The GitHub repository peterhsu2018/AIA_project contains a labelled image folder "datasets" with 2 categories: abnormal, normal. Examples follow, each with its label.

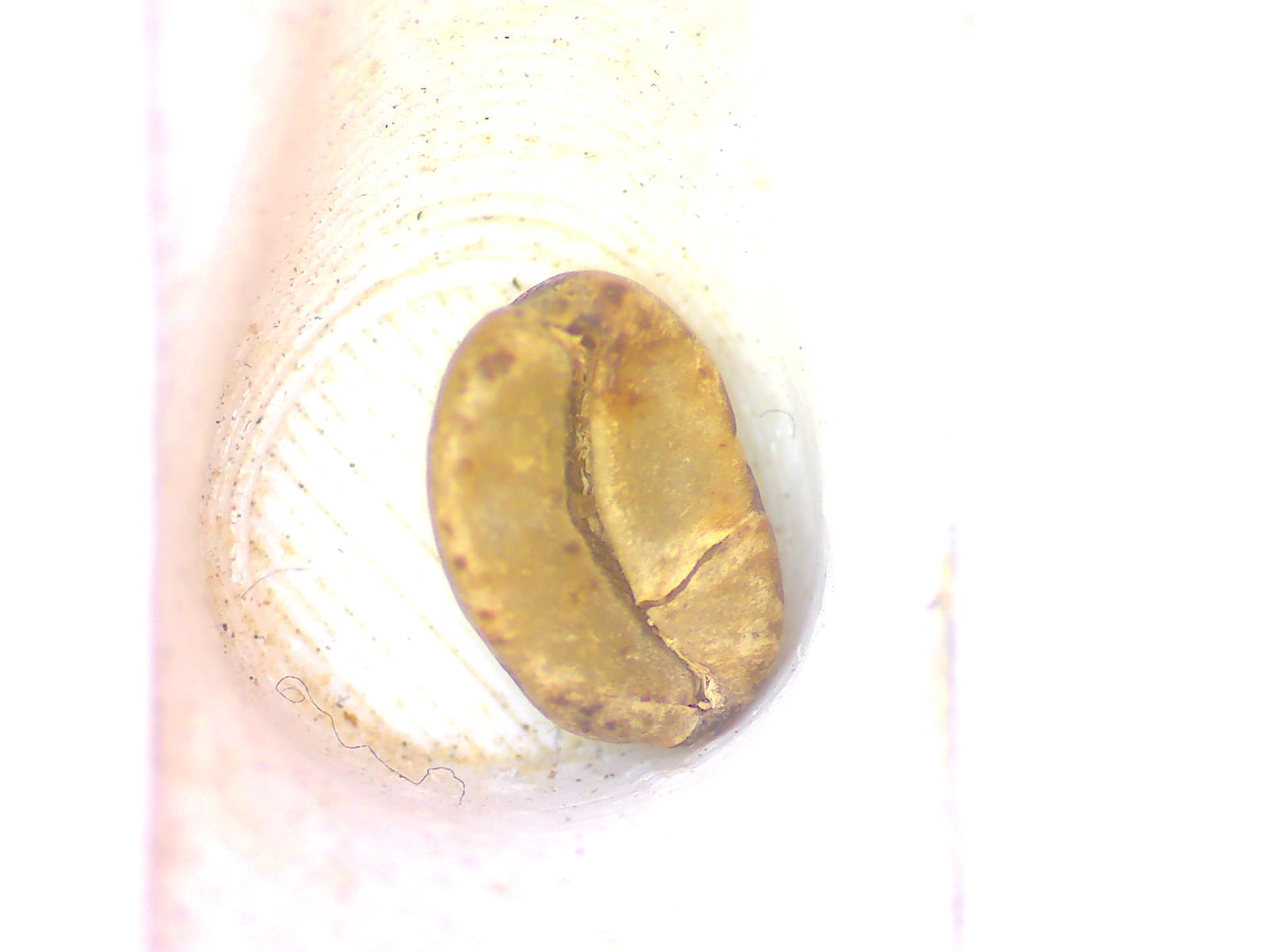
Label: abnormal

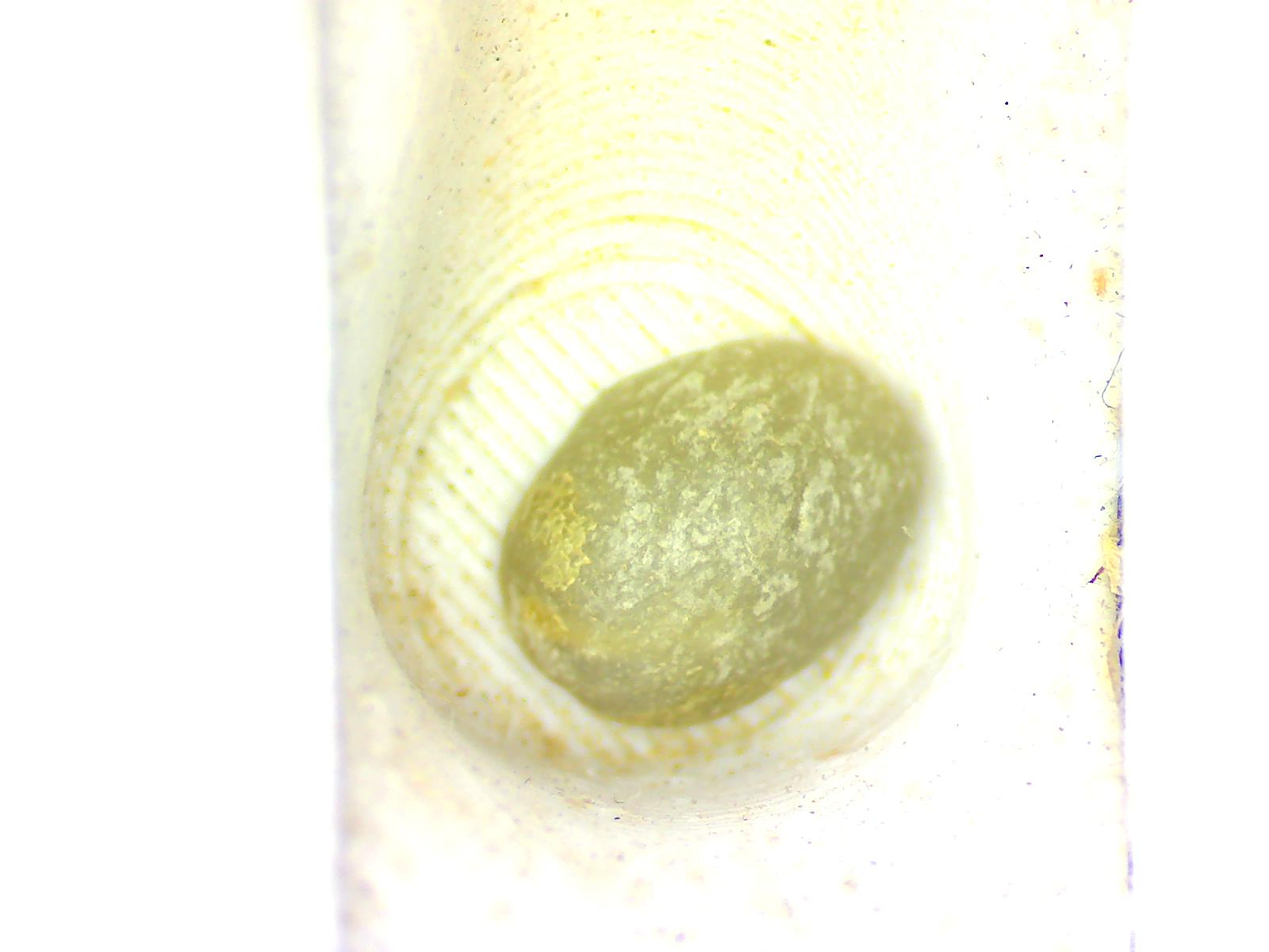
Label: normal

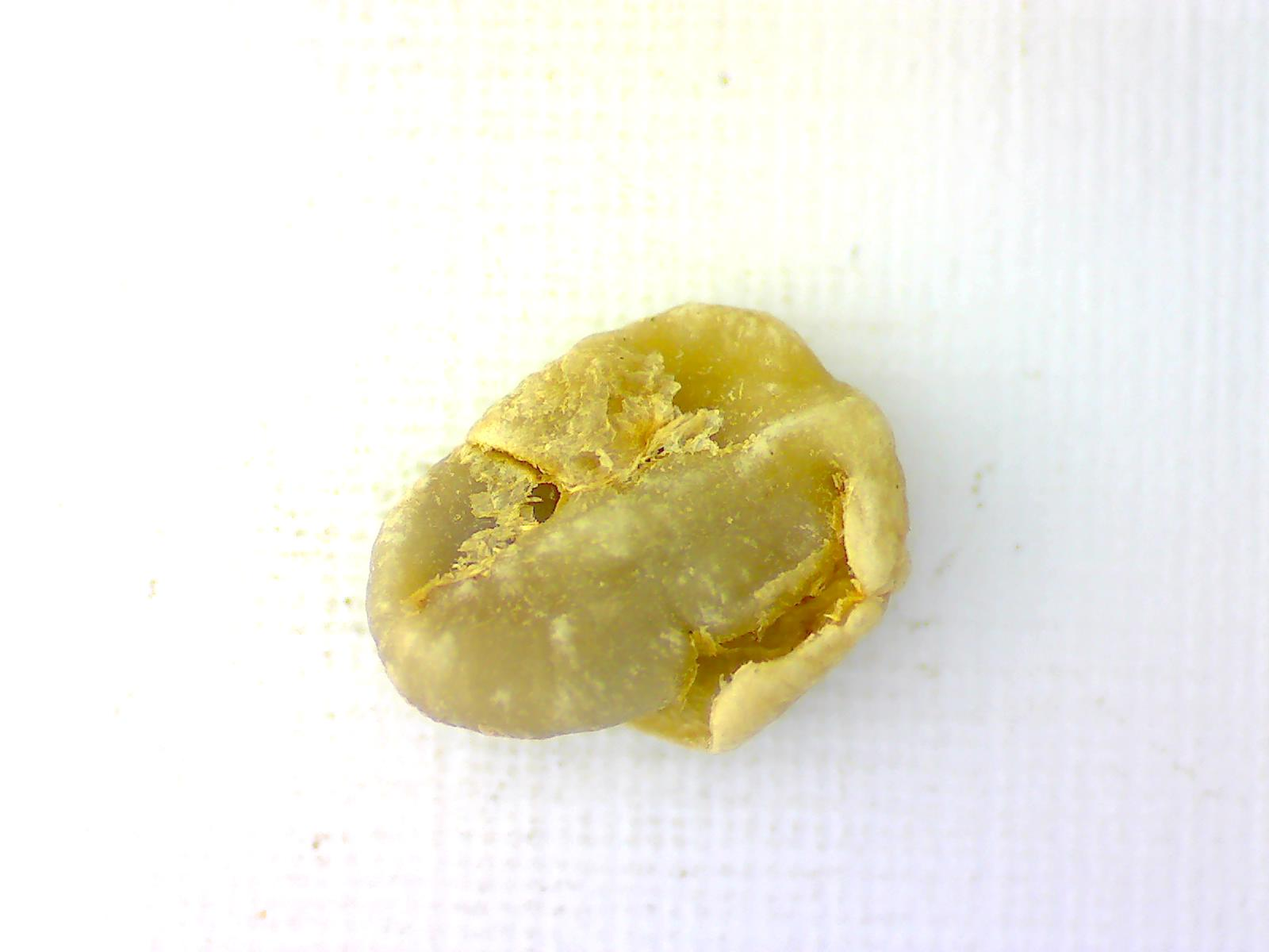
Label: abnormal

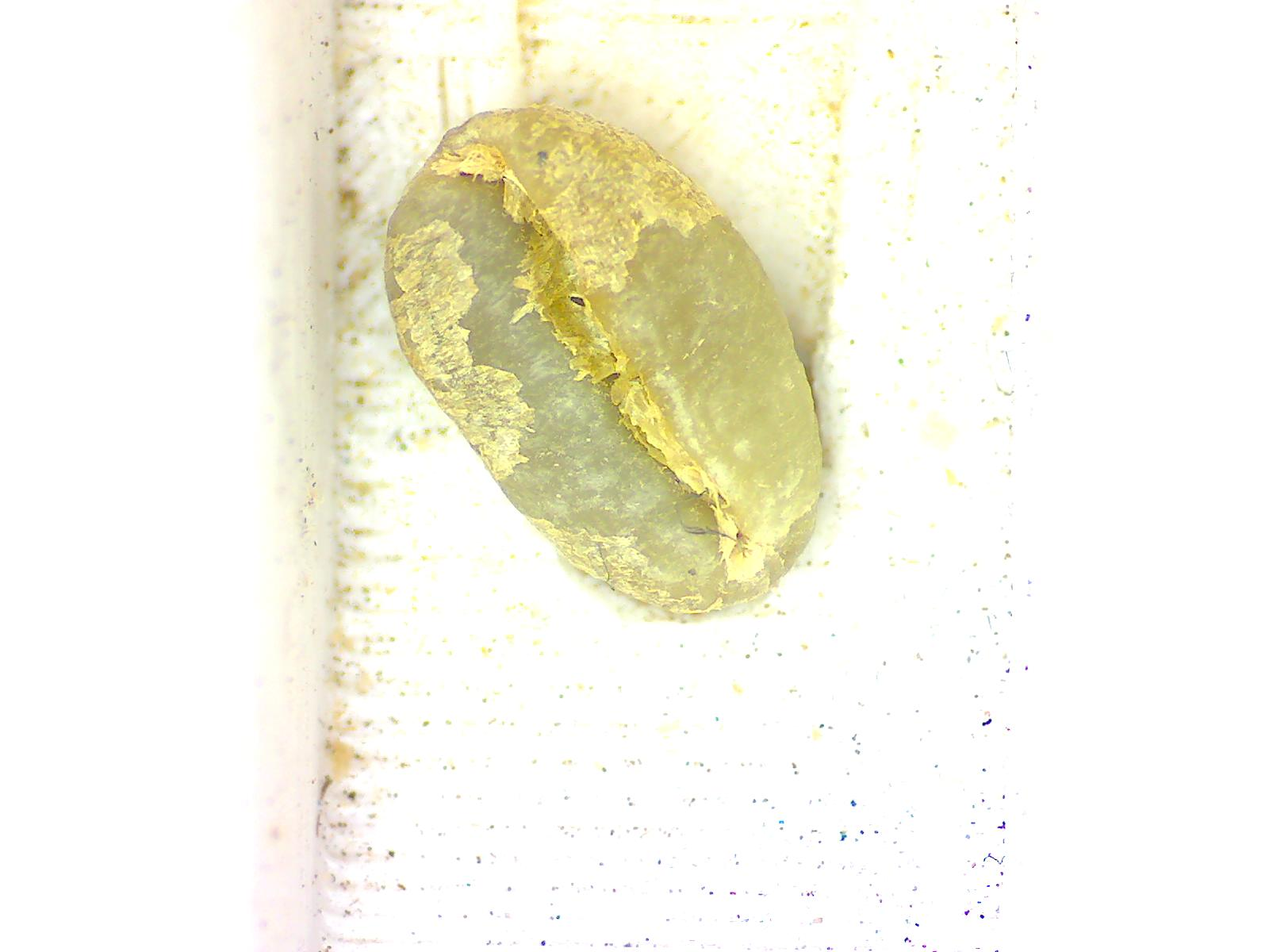
Label: normal

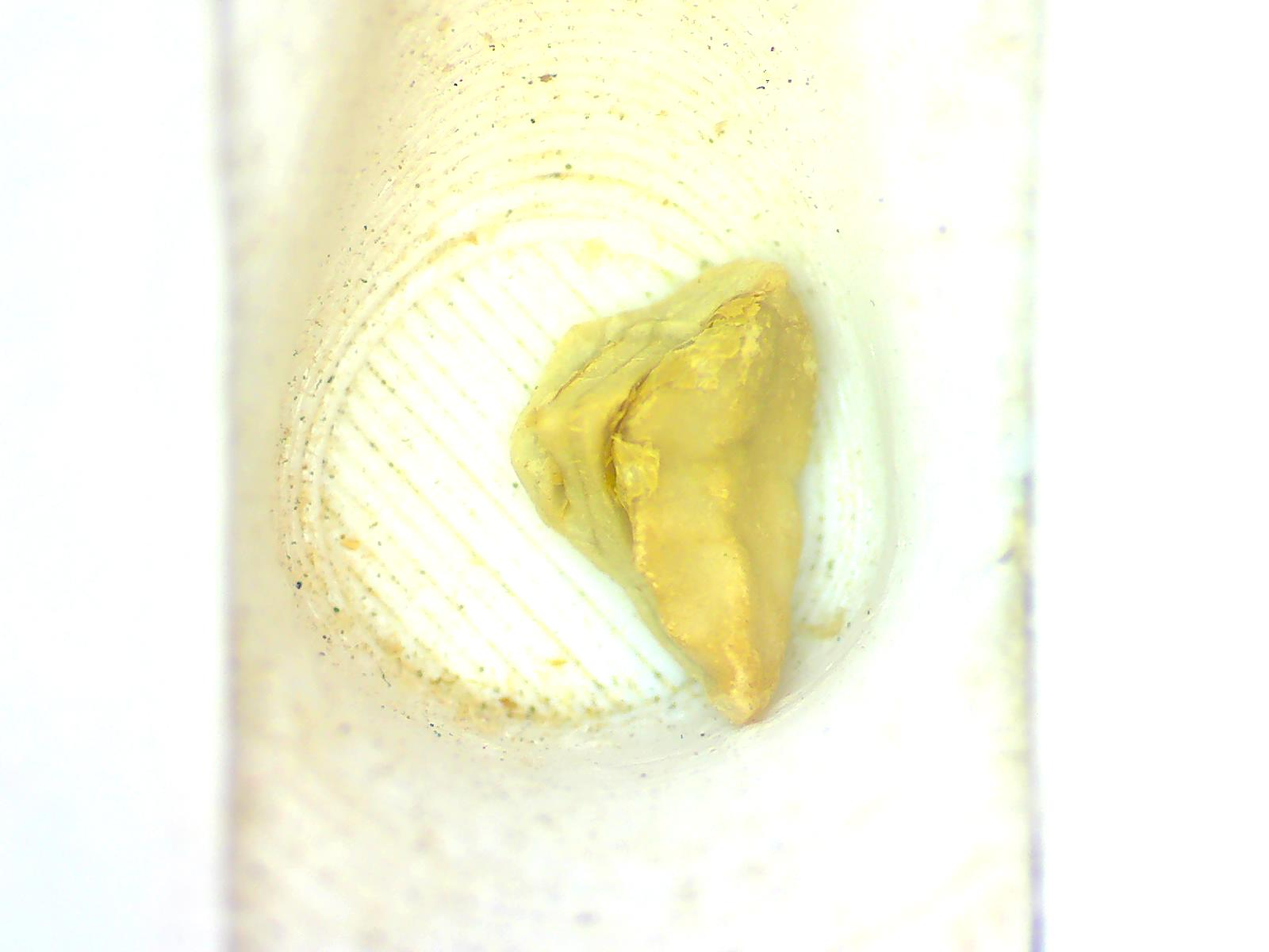
Label: abnormal

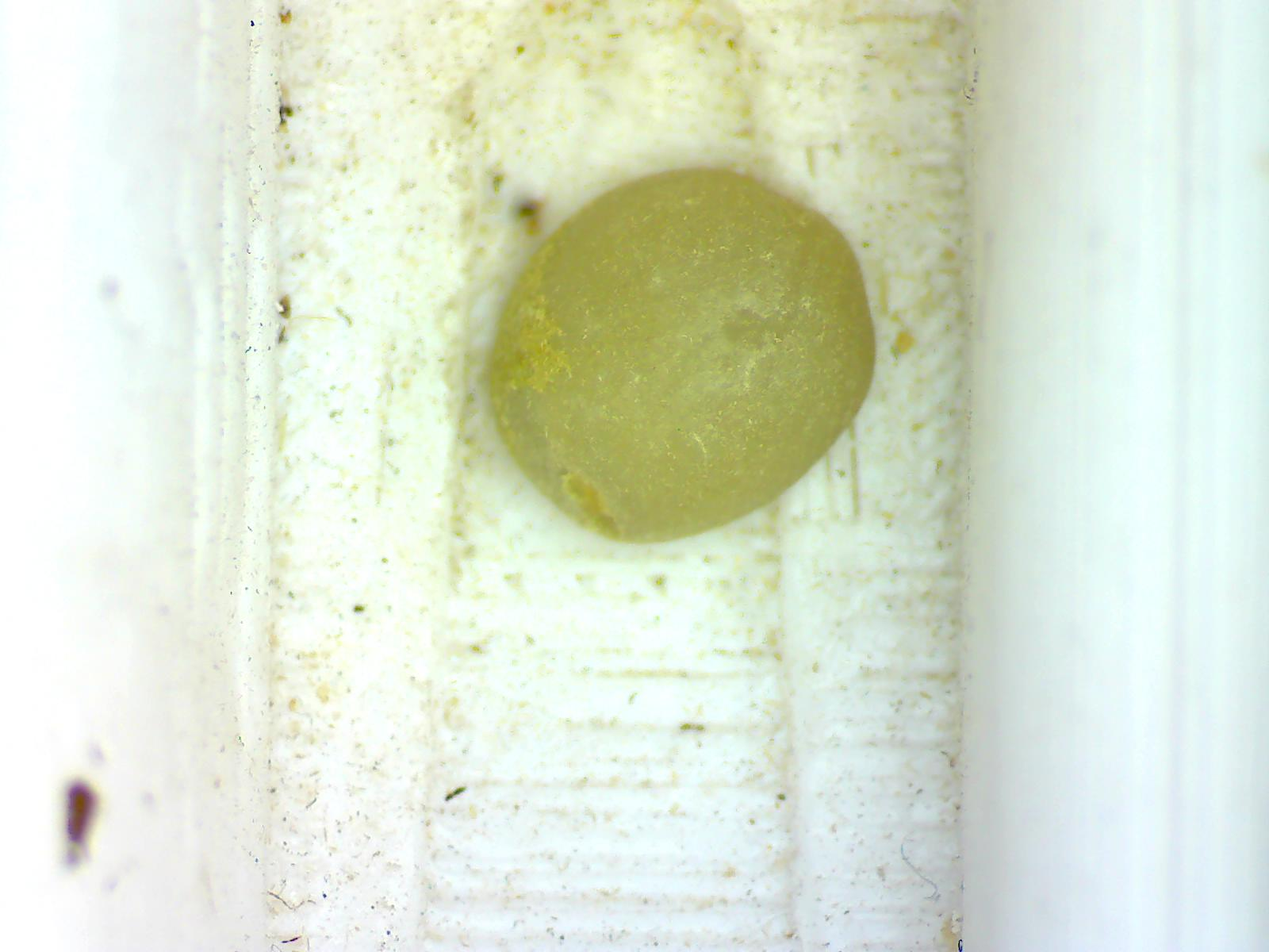
Label: normal
